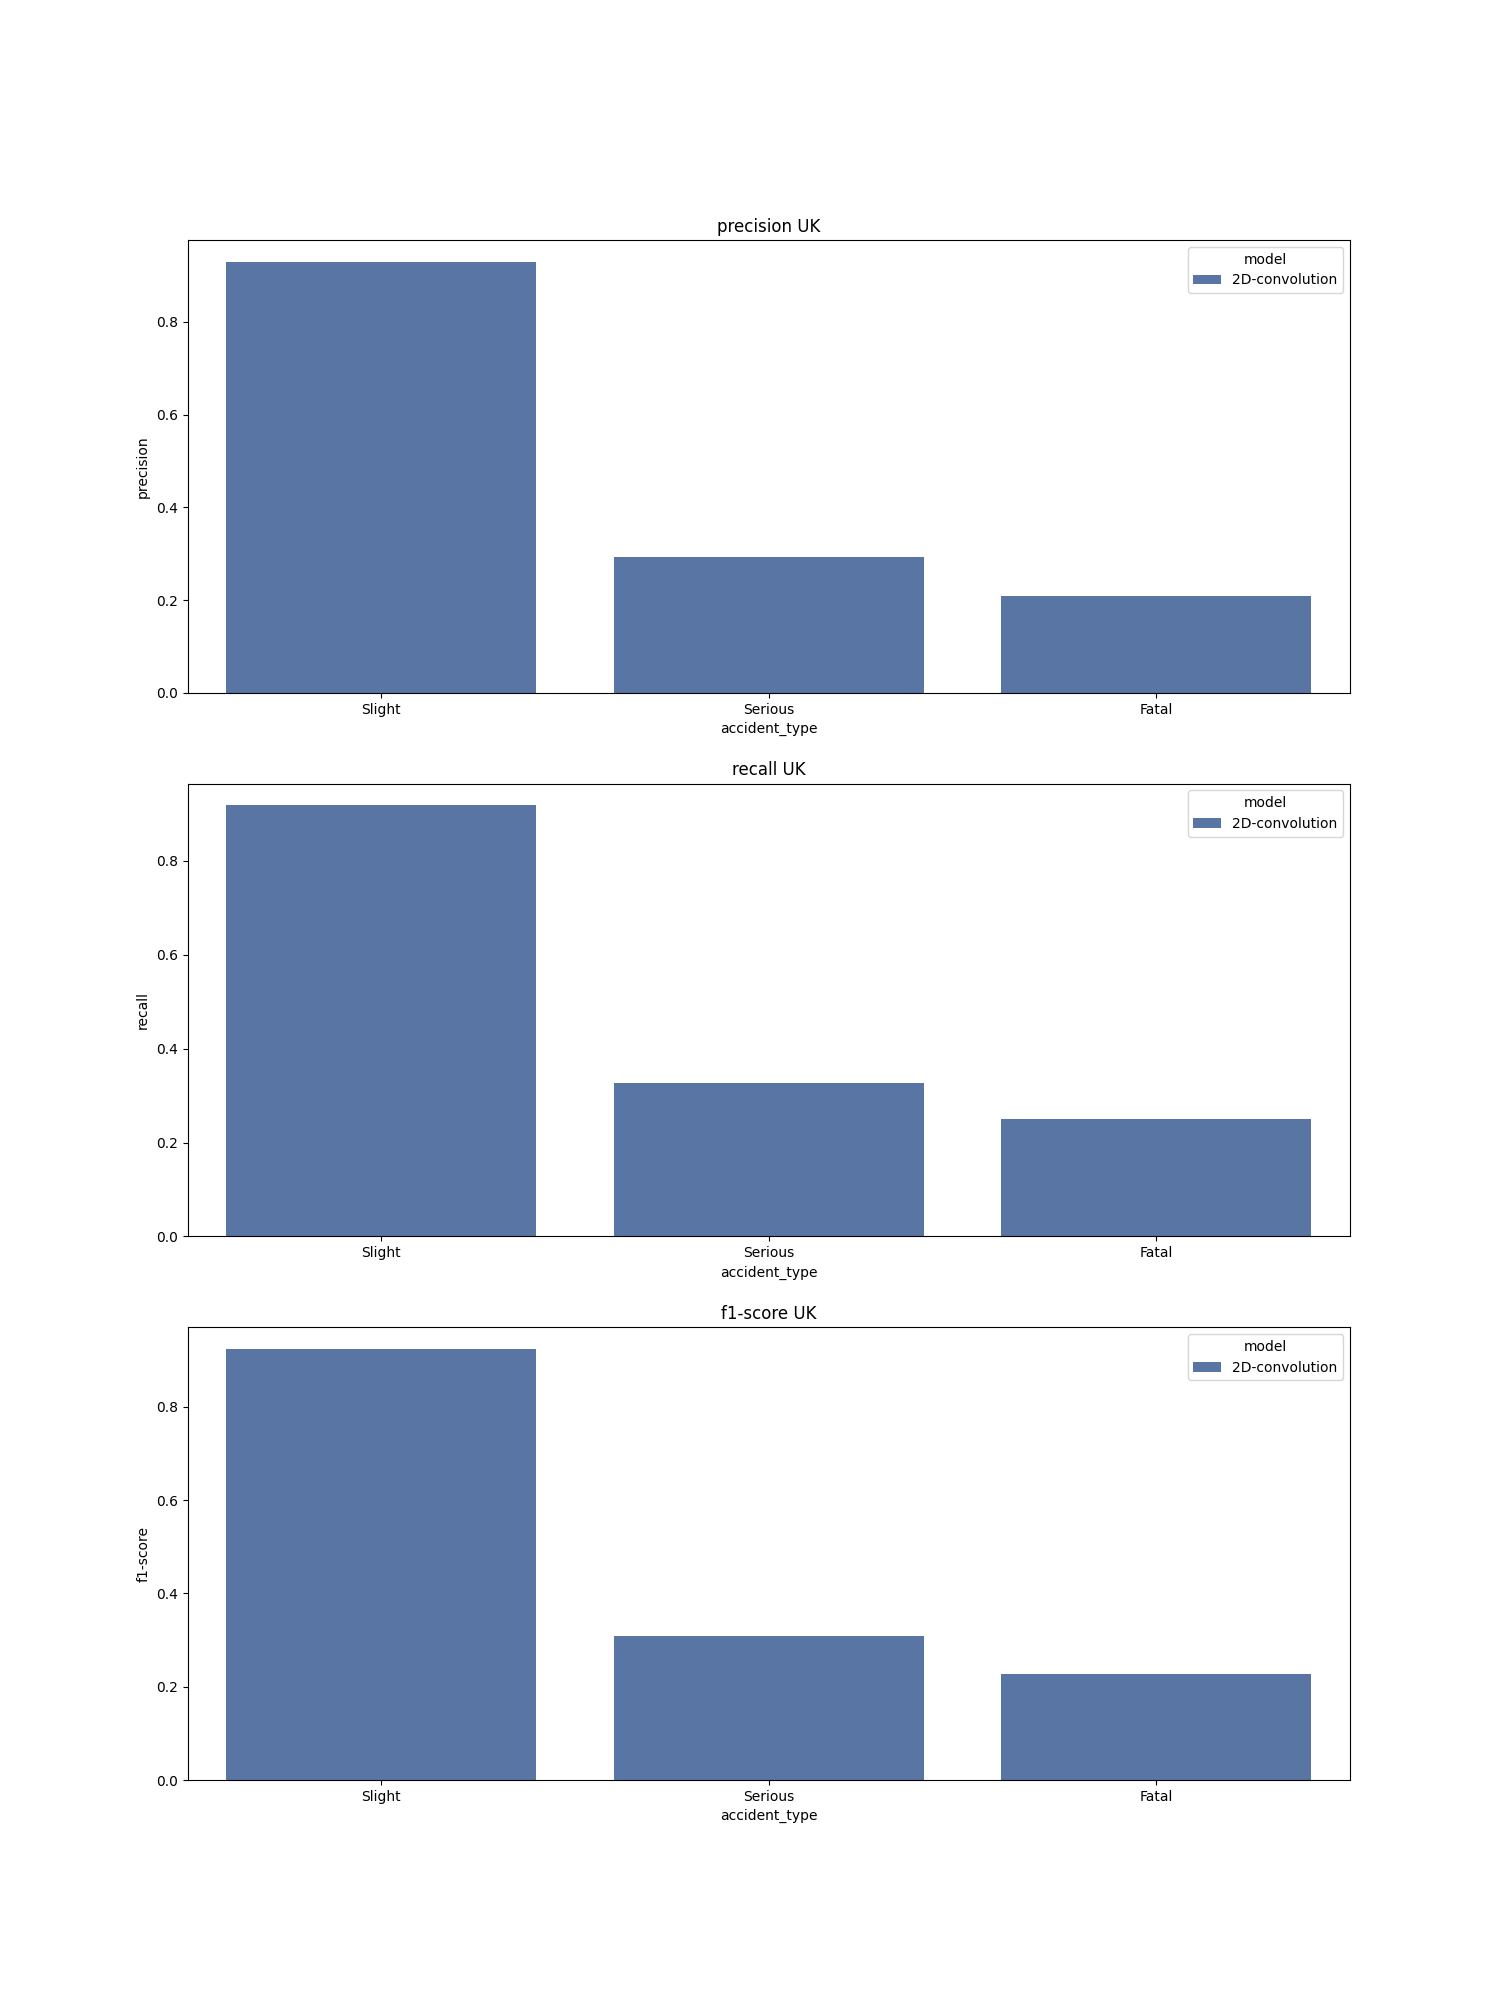

Source data for this figure (header and first rows):
, accident_type, c_m, split, city, model, precision, recall, f1-score, support
Slight, Slight, UK_2D-convolution, test, UK, 2D-convolution, 0.93, 0.919, 0.925, 15983
Serious, Serious, UK_2D-convolution, test, UK, 2D-convolution, 0.294, 0.327, 0.309, 1566
Fatal, Fatal, UK_2D-convolution, test, UK, 2D-convolution, 0.208, 0.25, 0.227, 104.0
accuracy, accuracy, UK_2D-convolution, test, UK, 2D-convolution, 0.862, 0.862, 0.862, 0.862
macro avg, macro avg, UK_2D-convolution, test, UK, 2D-convolution, 0.477, 0.499, 0.487, 17653
weighted avg, weighted avg, UK_2D-convolution, test, UK, 2D-convolution, 0.87, 0.862, 0.866, 17653
